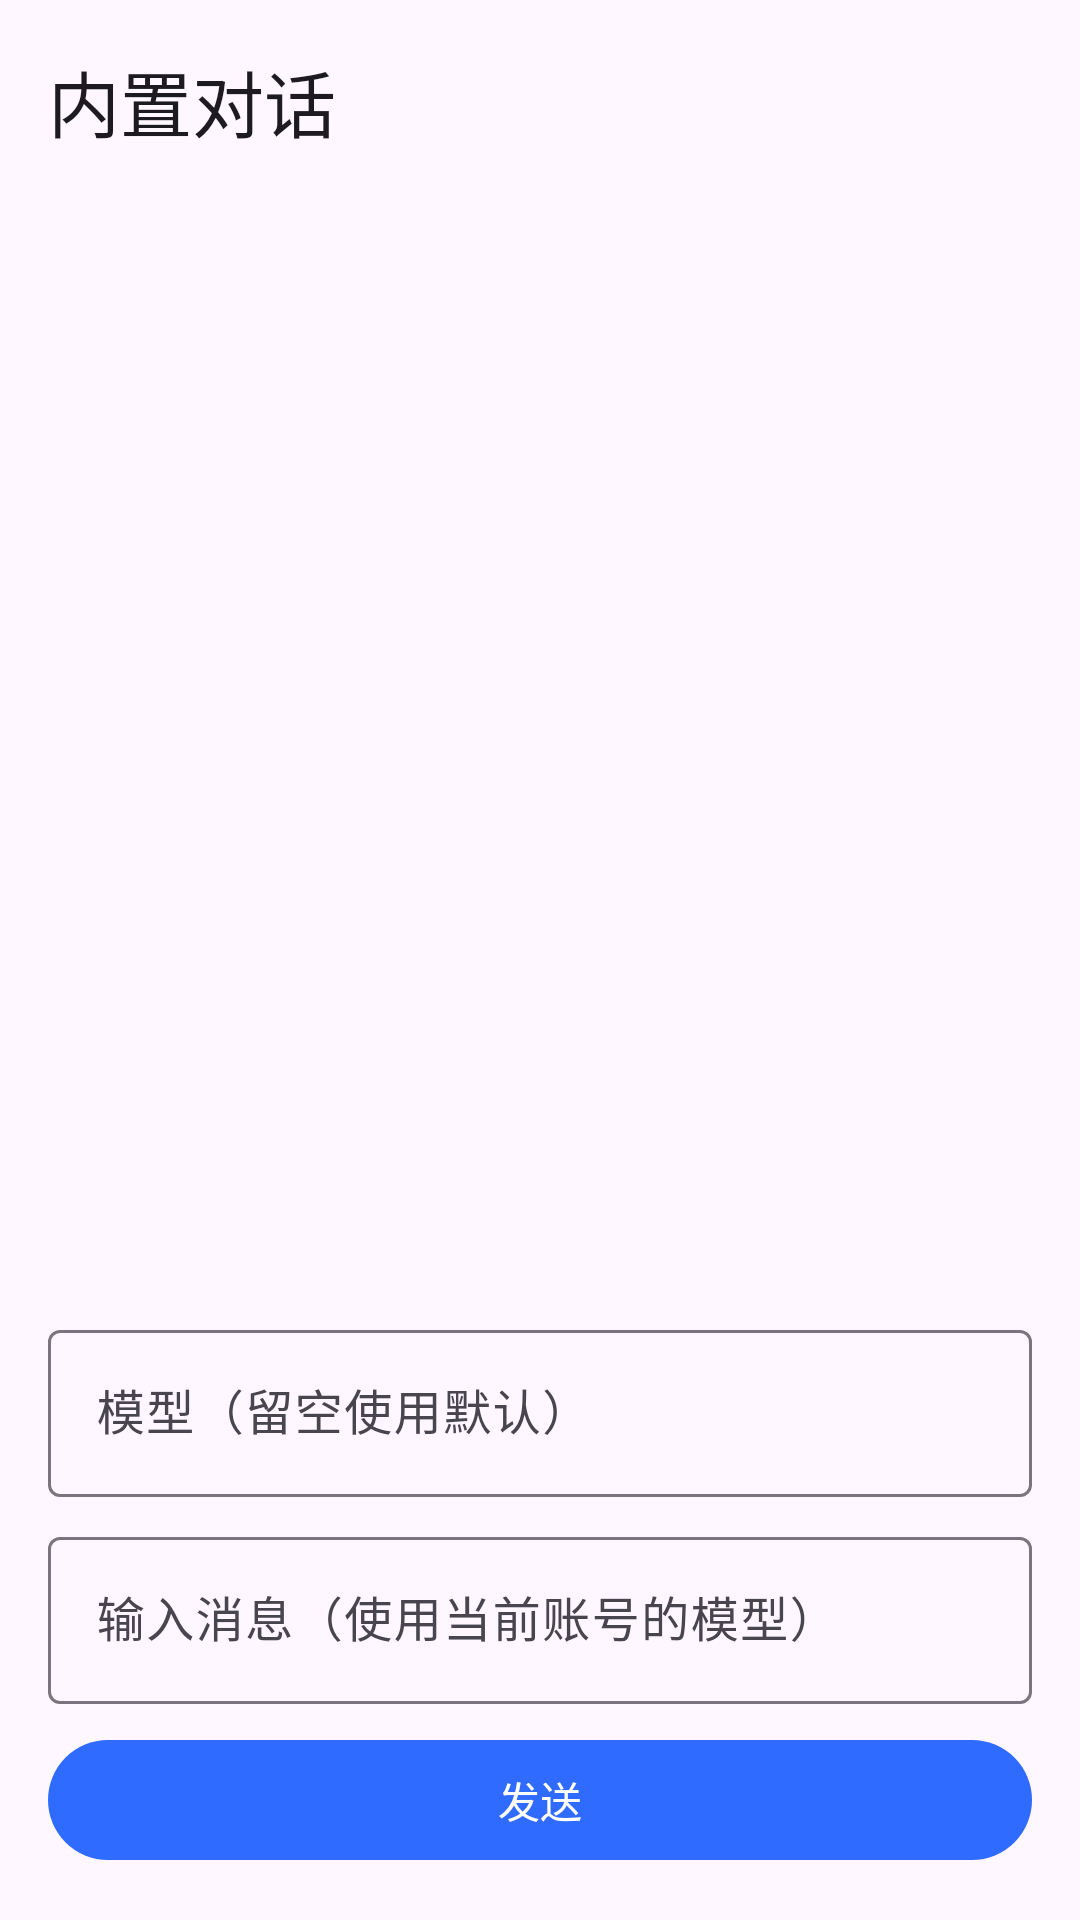

Produce the Android XML layout that renders to this screen, including the resource entries it uses.
<!-- AndroidManifest.xml: application theme Theme.WbHub -->
<!-- res/layout/fragment_chat.xml -->
<?xml version="1.0" encoding="utf-8"?>
<LinearLayout xmlns:android="http://schemas.android.com/apk/res/android"
    android:layout_width="match_parent"
    android:layout_height="match_parent"
    android:orientation="vertical"
    android:padding="16dp">

    <TextView
        android:layout_width="wrap_content"
        android:layout_height="wrap_content"
        android:text="@string/chat_title"
        android:textAppearance="?attr/textAppearanceHeadlineSmall" />

    <ScrollView
        android:id="@+id/chat_scroll"
        android:layout_width="match_parent"
        android:layout_height="0dp"
        android:layout_marginTop="12dp"
        android:layout_weight="1">

        <TextView
            android:id="@+id/chat_transcript"
            android:layout_width="match_parent"
            android:layout_height="wrap_content"
            android:fontFamily="monospace"
            android:textAppearance="?attr/textAppearanceBodyMedium"
            android:textIsSelectable="true" />
    </ScrollView>

    <com.google.android.material.textfield.TextInputLayout
        android:layout_width="match_parent"
        android:layout_height="wrap_content"
        android:layout_marginTop="8dp"
        android:hint="@string/chat_model">

        <com.google.android.material.textfield.TextInputEditText
            android:id="@+id/input_model"
            android:layout_width="match_parent"
            android:layout_height="wrap_content"
            android:inputType="text" />
    </com.google.android.material.textfield.TextInputLayout>

    <com.google.android.material.textfield.TextInputLayout
        android:layout_width="match_parent"
        android:layout_height="wrap_content"
        android:layout_marginTop="8dp"
        android:hint="@string/chat_hint">

        <com.google.android.material.textfield.TextInputEditText
            android:id="@+id/input_message"
            android:layout_width="match_parent"
            android:layout_height="wrap_content"
            android:inputType="textMultiLine"
            android:maxLines="4" />
    </com.google.android.material.textfield.TextInputLayout>

    <com.google.android.material.button.MaterialButton
        android:id="@+id/btn_send"
        android:layout_width="match_parent"
        android:layout_height="wrap_content"
        android:layout_marginTop="8dp"
        android:text="@string/chat_send" />

</LinearLayout>
<!-- resources referenced by this layout -->
<resources>
  <string name="chat_hint">输入消息（使用当前账号的模型）</string>
  <string name="chat_model">模型（留空使用默认）</string>
  <string name="chat_send">发送</string>
  <string name="chat_title">内置对话</string>
  <style name="Theme.WbHub" parent="Theme.Material3.DayNight.NoActionBar">
          <item name="colorPrimary">@color/brand_primary</item>
          <item name="colorOnPrimary">@color/brand_on_primary</item>
          <item name="colorSecondary">@color/brand_secondary</item>
          <item name="android:statusBarColor" tools:targetApi="21">@color/brand_primary</item>
      </style>
  <color name="brand_primary">#2F6BFF</color>
  <color name="brand_on_primary">#FFFFFF</color>
  <color name="brand_secondary">#12B886</color>
</resources>
